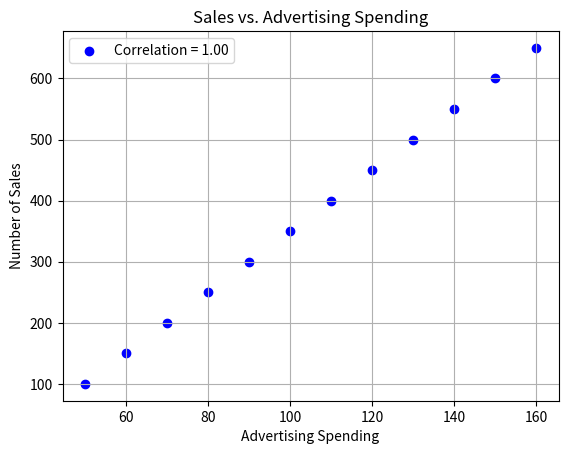

Here is the Python script that generated this plot:
import numpy as np
import matplotlib.pyplot as plt

# Sample data (replace with your own data)
sales = [100, 150, 200, 250, 300, 350, 400, 450, 500, 550, 600, 650]
advertising = [50, 60, 70, 80, 90, 100, 110, 120, 130, 140, 150, 160]

# Calculate the correlation coefficient between sales and advertising
correlation_coefficient = np.corrcoef(sales, advertising)[0, 1]

# Create a scatter plot
plt.scatter(advertising, sales, color='b', label=f'Correlation = {correlation_coefficient:.2f}')
plt.xlabel('Advertising Spending')
plt.ylabel('Number of Sales')
plt.title('Sales vs. Advertising Spending')
plt.legend(loc='upper left')
plt.grid(True)

# Display the scatter plot
plt.show()
